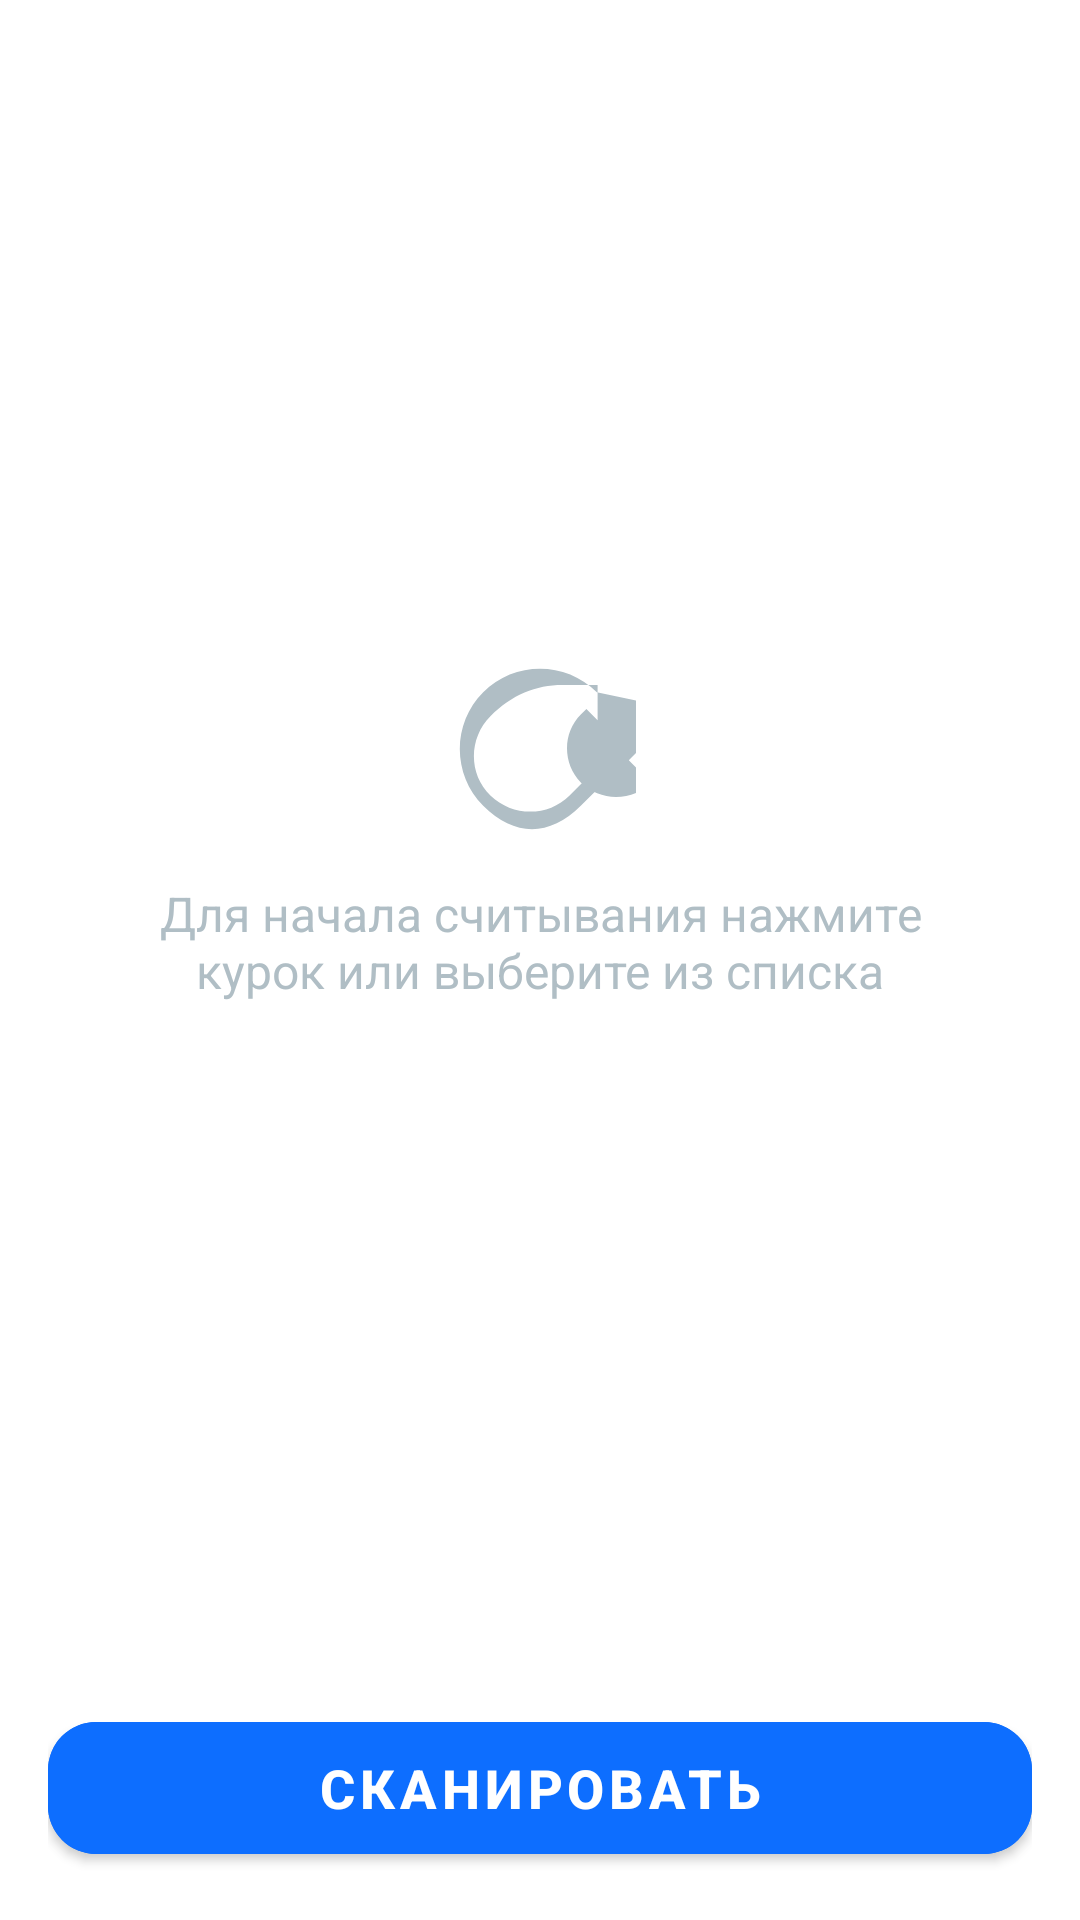

Android layout source for this screen:
<!-- AndroidManifest.xml: application theme Theme.InventoryFarovon -->
<!-- res/layout/fragment_mol_assets.xml -->
<?xml version="1.0" encoding="utf-8"?>
<androidx.constraintlayout.widget.ConstraintLayout xmlns:android="http://schemas.android.com/apk/res/android"
    xmlns:app="http://schemas.android.com/apk/res-auto"
    xmlns:tools="http://schemas.android.com/tools"
    android:layout_width="match_parent"
    android:layout_height="match_parent"
    android:background="@color/white">

    <androidx.recyclerview.widget.RecyclerView
        android:id="@+id/assets_recycler_view"
        android:layout_width="0dp"
        android:layout_height="0dp"
        android:visibility="gone"
        app:layout_constraintTop_toTopOf="parent"
        app:layout_constraintBottom_toTopOf="@id/footer_actions"
        app:layout_constraintStart_toStartOf="parent"
        app:layout_constraintEnd_toEndOf="parent"
        tools:listitem="@layout/item_asset" />

    
    <androidx.constraintlayout.widget.Group
        android:id="@+id/empty_state_group"
        android:layout_width="wrap_content"
        android:layout_height="wrap_content"
        app:constraint_referenced_ids="empty_state_icon,empty_state_text" />

    <ImageView
        android:id="@+id/empty_state_icon"
        android:layout_width="64dp"
        android:layout_height="64dp"
        android:src="@drawable/ic_scanner_big"
        app:layout_constraintBottom_toTopOf="@+id/empty_state_text"
        app:layout_constraintEnd_toEndOf="parent"
        app:layout_constraintStart_toStartOf="parent"
        app:layout_constraintTop_toTopOf="parent"
        app:layout_constraintVertical_chainStyle="packed" />

    <TextView
        android:id="@+id/empty_state_text"
        android:layout_width="0dp"
        android:layout_height="wrap_content"
        android:layout_marginStart="32dp"
        android:layout_marginTop="12dp"
        android:layout_marginEnd="32dp"
        android:text="Для начала считывания нажмите курок или выберите из списка"
        android:textAlignment="center"
        android:textColor="@color/colorIconGrey"
        android:textSize="16sp"
        app:layout_constraintBottom_toTopOf="@+id/footer_actions"
        app:layout_constraintEnd_toEndOf="parent"
        app:layout_constraintStart_toStartOf="parent"
        app:layout_constraintTop_toBottomOf="@+id/empty_state_icon" />


    
    <LinearLayout
        android:id="@+id/footer_actions"
        android:layout_width="0dp"
        android:layout_height="wrap_content"
        android:orientation="horizontal"
        android:padding="16dp"
        app:layout_constraintBottom_toBottomOf="parent"
        app:layout_constraintStart_toStartOf="parent"
        app:layout_constraintEnd_toEndOf="parent">

        <com.google.android.material.button.MaterialButton
            android:id="@+id/button_scan"
            style="@style/PrimaryActionButton"
            android:layout_width="0dp"
            android:layout_height="56dp"
            android:layout_weight="1"
            android:text="СКАНИРОВАТЬ" />

    </LinearLayout>

</androidx.constraintlayout.widget.ConstraintLayout>
<!-- res/layout/item_asset.xml (included above) -->
<?xml version="1.0" encoding="utf-8"?>
<com.google.android.material.card.MaterialCardView xmlns:android="http://schemas.android.com/apk/res/android"
    xmlns:app="http://schemas.android.com/apk/res-auto"
    android:layout_width="match_parent"
    android:layout_height="wrap_content"
    android:layout_margin="8dp"
    app:cardElevation="4dp"
    app:cardCornerRadius="8dp">

    <LinearLayout
        android:layout_width="match_parent"
        android:layout_height="wrap_content"
        android:orientation="vertical"
        android:padding="16dp">

        <LinearLayout
            android:layout_width="match_parent"
            android:layout_height="wrap_content"
            android:orientation="horizontal">

            <TextView
                android:id="@+id/asset_name"
                android:layout_width="0dp"
                android:layout_height="wrap_content"
                android:layout_weight="1"
                android:text="Название товара"
                android:textAppearance="?attr/textAppearanceHeadline6" />

            <TextView
                android:id="@+id/asset_status"
                android:layout_width="wrap_content"
                android:layout_height="wrap_content"
                android:text="Выдан"
                android:background="@drawable/status_background"
                android:padding="8dp"
                android:textColor="@android:color/white" />
        </LinearLayout>

        <TextView
            android:id="@+id/asset_inventory_number"
            android:layout_width="wrap_content"
            android:layout_height="wrap_content"
            android:text="Инв. номер: 12345" />

        <TextView
            android:id="@+id/asset_serial_number"
            android:layout_width="wrap_content"
            android:layout_height="wrap_content"
            android:text="Серийный номер: SN67890" />

        <TextView
            android:id="@+id/asset_location"
            android:layout_width="wrap_content"
            android:layout_height="wrap_content"
            android:text="Местоположение: Склад 1" />

        <TextView
            android:id="@+id/asset_organization"
            android:layout_width="wrap_content"
            android:layout_height="wrap_content"
            android:text="Организация: ООО Рога и Копыта" />

    </LinearLayout>
</com.google.android.material.card.MaterialCardView>
<!-- resources referenced by this layout -->
<resources>
  <color name="colorIconGrey">#B0BEC5</color>
  <color name="white">#FFFFFFFF</color>
  <!-- drawable ic_scanner_big (drawable) -->
  <vector xmlns:android="http://schemas.android.com/apk/res/android"
      android:width="64dp"
      android:height="64dp"
      android:viewportWidth="24.0"
      android:viewportHeight="24.0"
      android:tint="@color/colorIconGrey">
    <path
        android:fillColor="@android:color/white"
        android:pathData="M19.1,4.9C15.2,1 8.8,1 4.9,4.9S1,15.2 4.9,19.1s8.3,3.9 12.2,0l2.8,-2.8L18.5,15l-2.8,2.8c-2.7,2.7 -7.1,2.7 -9.9,0s-2.7,-7.2 0,-9.9C8.5,5.2 11.5,4 14.8,4h4.4v4.4l-1.4,-1.4 -0.7,0.7c-2.3,2.3 -2.3,6.1 0,8.5 1.2,1.2 2.8,1.8 4.4,1.8s3.2,-0.6 4.4,-1.8l-2.8,-2.8 1.4,-1.4 2.8,2.8c1.3,-2.6 1.3,-5.7 -0.1,-8.2z"/>
  </vector>
  <style name="PrimaryActionButton" parent="Widget.MaterialComponents.Button">
          <item name="android:backgroundTint">@color/colorPrimaryBright</item>
          <item name="android:textColor">@color/white</item>
          <item name="android:height">60dp</item>
          <item name="cornerRadius">16dp</item>
          <item name="android:textSize">18sp</item>
          <item name="android:textStyle">bold</item>
      </style>
  <style name="Theme.InventoryFarovon" parent="Theme.MaterialComponents.DayNight.DarkActionBar">
          
          <item name="colorPrimary">@color/colorPrimary</item>
          <item name="colorPrimaryVariant">@color/colorPrimary</item>
          <item name="colorOnPrimary">@color/white</item>
          
          <item name="colorSecondary">@color/colorPrimaryBright</item>
          <item name="colorSecondaryVariant">@color/colorPrimaryBright</item>
          <item name="colorOnSecondary">@color/white</item>
          
          <item name="android:statusBarColor">?attr/colorPrimaryVariant</item>
          
      </style>
  <color name="colorPrimaryBright">#0D6EFF</color>
  <color name="colorPrimary">#1976D2</color>
</resources>
